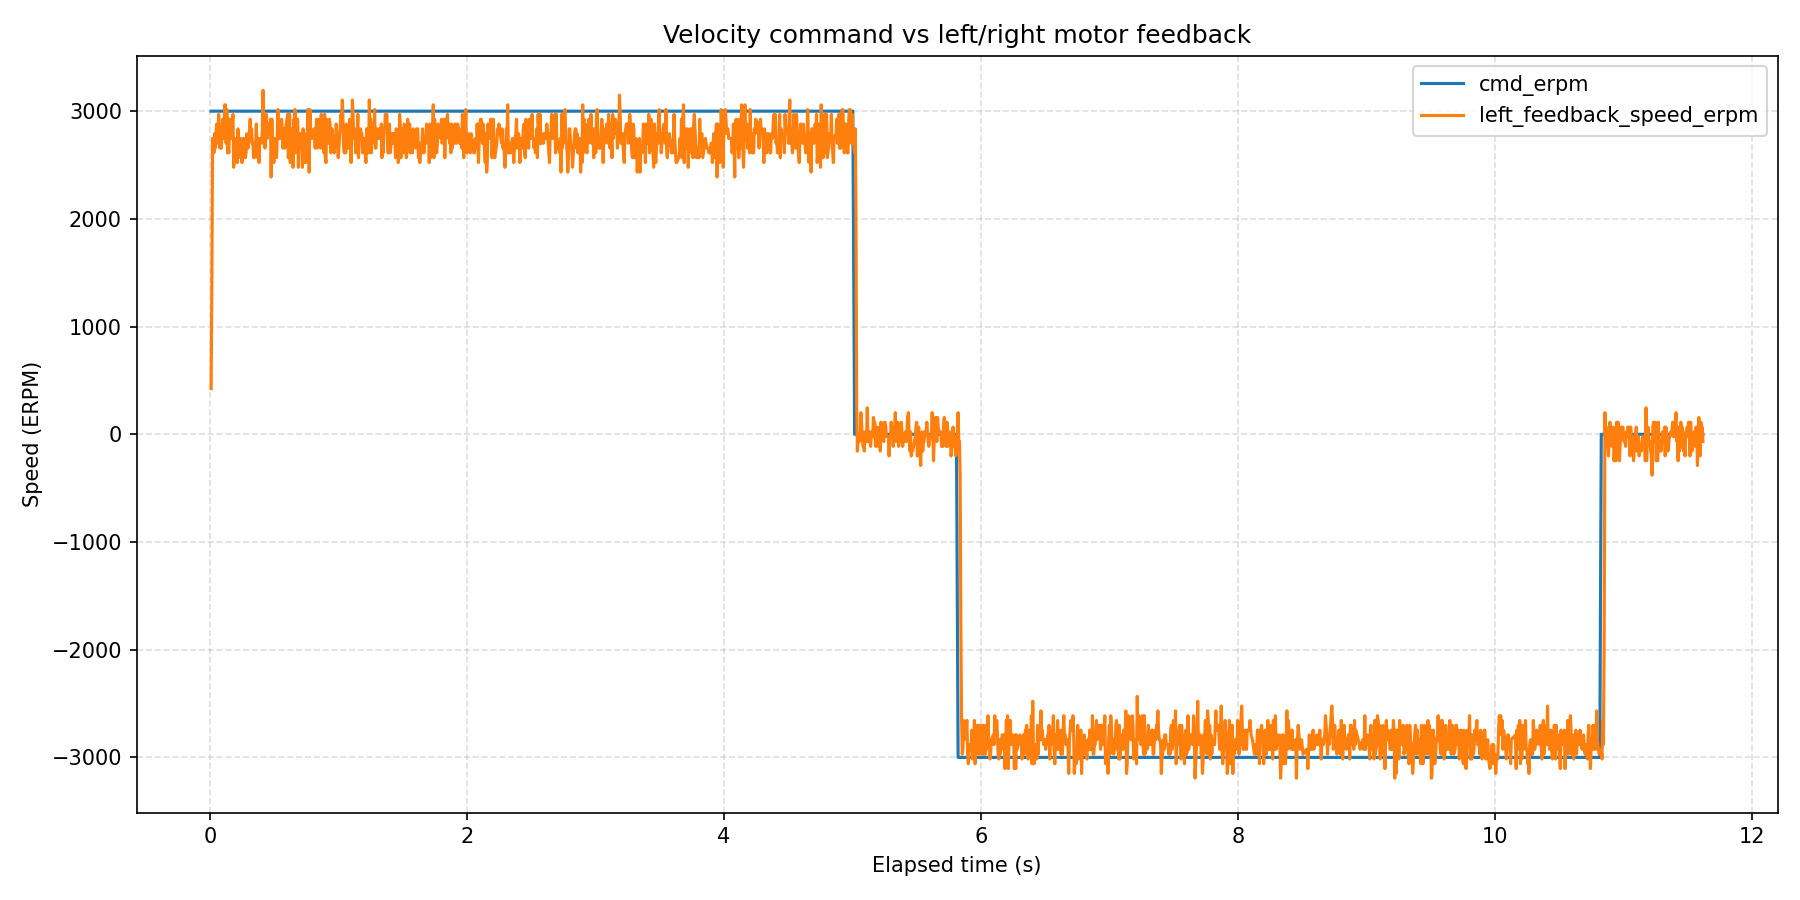

Data behind this chart, as committed beside it:
wall_time_iso, wall_time_epoch_s, elapsed_s, phase_index, phase_command_erpm, phase_duration_s, sample_index, command_erpm, left_motor_id, left_motor_label, left_feedback_position_deg, left_feedback_speed_erpm, left_feedback_current_amps, left_feedback_temperature_c, left_feedback_error_code, left_feedback_error_description, right_motor_id, right_motor_label, right_feedback_position_deg, right_feedback_speed_erpm, right_feedback_current_amps, right_feedback_temperature_c, right_feedback_error_code, right_feedback_error_description
2026-08-14T14:08:39.702, 1786709320, 0.008787, 1, 3000, 5, 1, 3000, 0x04, single, 282.1, 424, 1.105, 176, 0, No fault, , , , , , , , 
2026-08-14T14:08:39.708, 1786709320, 0.01467, 1, 3000, 5, 2, 3000, 0x04, single, 282.3, 1451, 1.099, 174, 0, No fault, , , , , , , , 
2026-08-14T14:08:39.713, 1786709320, 0.01994, 1, 3000, 5, 3, 3000, 0x04, single, 282.9, 2747, 0.4952, 173, 0, No fault, , , , , , , , 
2026-08-14T14:08:39.718, 1786709320, 0.02517, 1, 3000, 5, 4, 3000, 0x04, single, 283.5, 2747, 0.2842, 173, 0, No fault, , , , , , , , 
2026-08-14T14:08:39.723, 1786709320, 0.03043, 1, 3000, 5, 5, 3000, 0x04, single, 284.2, 2613, 0.2081, 174, 0, No fault, , , , , , , , 
2026-08-14T14:08:39.729, 1786709320, 0.03567, 1, 3000, 5, 6, 3000, 0x04, single, 284.9, 2791, 0.2022, 174, 0, No fault, , , , , , , , 
2026-08-14T14:08:39.734, 1786709320, 0.04094, 1, 3000, 5, 7, 3000, 0x04, single, 285.6, 2657, 0.1553, 173, 0, No fault, , , , , , , , 
2026-08-14T14:08:39.739, 1786709320, 0.04623, 1, 3000, 5, 8, 3000, 0x04, single, 286.3, 2791, 0.1846, 174, 0, No fault, , , , , , , , 
2026-08-14T14:08:39.744, 1786709320, 0.05148, 1, 3000, 5, 9, 3000, 0x04, single, 287, 2881, 0.1846, 174, 0, No fault, , , , , , , , 
2026-08-14T14:08:39.750, 1786709320, 0.05671, 1, 3000, 5, 10, 3000, 0x04, single, 287.7, 2702, 0.1963, 174, 0, No fault, , , , , , , , 
2026-08-14T14:08:39.755, 1786709320, 0.06193, 1, 3000, 5, 11, 3000, 0x04, single, 288.3, 2702, 0.1612, 173, 0, No fault, , , , , , , , 
2026-08-14T14:08:39.760, 1786709320, 0.06716, 1, 3000, 5, 12, 3000, 0x04, single, 289, 2970, 0.167, 174, 0, No fault, , , , , , , , 
2026-08-14T14:08:39.765, 1786709320, 0.07237, 1, 3000, 5, 13, 3000, 0x04, single, 289.7, 2836, 0.1846, 174, 0, No fault, , , , , , , , 
2026-08-14T14:08:39.770, 1786709320, 0.07757, 1, 3000, 5, 14, 3000, 0x04, single, 290.4, 2657, 0.167, 173, 0, No fault, , , , , , , , 
2026-08-14T14:08:39.776, 1786709320, 0.08278, 1, 3000, 5, 15, 3000, 0x04, single, 291.1, 2791, 0.1846, 173, 0, No fault, , , , , , , , 
2026-08-14T14:08:39.781, 1786709320, 0.08797, 1, 3000, 5, 16, 3000, 0x04, single, 291.7, 2657, 0.1553, 173, 0, No fault, , , , , , , , 
2026-08-14T14:08:39.786, 1786709320, 0.09316, 1, 3000, 5, 17, 3000, 0x04, single, 292.4, 2791, 0.1963, 174, 0, No fault, , , , , , , , 
2026-08-14T14:08:39.791, 1786709320, 0.0985, 1, 3000, 5, 18, 3000, 0x04, single, 293.1, 2925, 0.1963, 171, 0, No fault, , , , , , , , 
2026-08-14T14:08:39.797, 1786709320, 0.1039, 1, 3000, 5, 19, 3000, 0x04, single, 293.8, 2747, 0.1846, 174, 0, No fault, , , , , , , , 
2026-08-14T14:08:39.802, 1786709320, 0.1092, 1, 3000, 5, 20, 3000, 0x04, single, 294.5, 2836, 0.1729, 174, 0, No fault, , , , , , , , 
2026-08-14T14:08:39.807, 1786709320, 0.1146, 1, 3000, 5, 21, 3000, 0x04, single, 295.1, 3059, 0.1963, 174, 0, No fault, , , , , , , , 
2026-08-14T14:08:39.813, 1786709320, 0.12, 1, 3000, 5, 22, 3000, 0x04, single, 295.8, 3059, 0.2139, 174, 0, No fault, , , , , , , , 
2026-08-14T14:08:39.818, 1786709320, 0.1254, 1, 3000, 5, 23, 3000, 0x04, single, 296.5, 2702, 0.167, 174, 0, No fault, , , , , , , , 
2026-08-14T14:08:39.824, 1786709320, 0.1308, 1, 3000, 5, 24, 3000, 0x04, single, 297.2, 3015, 0.167, 174, 0, No fault, , , , , , , , 
2026-08-14T14:08:39.829, 1786709320, 0.1361, 1, 3000, 5, 25, 3000, 0x04, single, 297.8, 2613, 0.1788, 173, 0, No fault, , , , , , , , 
2026-08-14T14:08:39.834, 1786709320, 0.1414, 1, 3000, 5, 26, 3000, 0x04, single, 298.5, 2657, 0.1905, 174, 0, No fault, , , , , , , , 
2026-08-14T14:08:39.840, 1786709320, 0.1467, 1, 3000, 5, 27, 3000, 0x04, single, 299.2, 2613, 0.1846, 174, 0, No fault, , , , , , , , 
2026-08-14T14:08:39.845, 1786709320, 0.1521, 1, 3000, 5, 28, 3000, 0x04, single, 299.9, 2925, 0.1436, 173, 0, No fault, , , , , , , , 
2026-08-14T14:08:39.851, 1786709320, 0.1576, 1, 3000, 5, 29, 3000, 0x04, single, 301.2, 2925, 0.2081, 174, 0, No fault, , , , , , , , 
2026-08-14T14:08:39.856, 1786709320, 0.163, 1, 3000, 5, 30, 3000, 0x04, single, 301.9, 2747, 0.1729, 174, 0, No fault, , , , , , , , 
2026-08-14T14:08:39.861, 1786709320, 0.1684, 1, 3000, 5, 31, 3000, 0x04, single, 302.6, 2791, 0.1788, 174, 0, No fault, , , , , , , , 
2026-08-14T14:08:39.867, 1786709320, 0.1736, 1, 3000, 5, 32, 3000, 0x04, single, 303.3, 2881, 0.1553, 171, 0, No fault, , , , , , , , 
2026-08-14T14:08:39.872, 1786709320, 0.1789, 1, 3000, 5, 33, 3000, 0x04, single, 303.9, 2970, 0.2081, 175, 0, No fault, , , , , , , , 
2026-08-14T14:08:39.877, 1786709320, 0.1841, 1, 3000, 5, 34, 3000, 0x04, single, 304.6, 2479, 0.1612, 174, 0, No fault, , , , , , , , 
2026-08-14T14:08:39.894, 1786709320, 0.2013, 1, 3000, 5, 35, 3000, 0x04, single, 305.3, 2747, 0.1846, 174, 0, No fault, , , , , , , , 
2026-08-14T14:08:39.900, 1786709320, 0.2067, 1, 3000, 5, 36, 3000, 0x04, single, 307.9, 2702, 0.167, 174, 0, No fault, , , , , , , , 
2026-08-14T14:08:39.905, 1786709320, 0.212, 1, 3000, 5, 37, 3000, 0x04, single, 308.2, 2523, 0.1963, 174, 0, No fault, , , , , , , , 
2026-08-14T14:08:39.910, 1786709320, 0.2173, 1, 3000, 5, 38, 3000, 0x04, single, 308.9, 2836, 0.167, 174, 0, No fault, , , , , , , , 
2026-08-14T14:08:39.915, 1786709320, 0.2226, 1, 3000, 5, 39, 3000, 0x04, single, 309.6, 2568, 0.1905, 174, 0, No fault, , , , , , , , 
2026-08-14T14:08:39.921, 1786709320, 0.2278, 1, 3000, 5, 40, 3000, 0x04, single, 310.3, 2613, 0.1963, 175, 0, No fault, , , , , , , , 
2026-08-14T14:08:39.926, 1786709320, 0.2331, 1, 3000, 5, 41, 3000, 0x04, single, 310.9, 2702, 0.2022, 174, 0, No fault, , , , , , , , 
2026-08-14T14:08:39.931, 1786709320, 0.2384, 1, 3000, 5, 42, 3000, 0x04, single, 311.6, 2747, 0.167, 174, 0, No fault, , , , , , , , 
2026-08-14T14:08:39.937, 1786709320, 0.2436, 1, 3000, 5, 43, 3000, 0x04, single, 312.3, 2702, 0.2022, 174, 0, No fault, , , , , , , , 
2026-08-14T14:08:39.942, 1786709320, 0.2489, 1, 3000, 5, 44, 3000, 0x04, single, 312.9, 2523, 0.2081, 174, 0, No fault, , , , , , , , 
2026-08-14T14:08:39.947, 1786709320, 0.2542, 1, 3000, 5, 45, 3000, 0x04, single, 313.6, 2657, 0.2022, 175, 0, No fault, , , , , , , , 
2026-08-14T14:08:39.952, 1786709320, 0.2594, 1, 3000, 5, 46, 3000, 0x04, single, 314.3, 2747, 0.1729, 175, 0, No fault, , , , , , , , 
2026-08-14T14:08:39.958, 1786709320, 0.2647, 1, 3000, 5, 47, 3000, 0x04, single, 315, 2747, 0.2081, 174, 0, No fault, , , , , , , , 
2026-08-14T14:08:39.963, 1786709320, 0.27, 1, 3000, 5, 48, 3000, 0x04, single, 315.6, 2613, 0.2081, 175, 0, No fault, , , , , , , , 
2026-08-14T14:08:39.968, 1786709320, 0.2753, 1, 3000, 5, 49, 3000, 0x04, single, 316.3, 2568, 0.2022, 174, 0, No fault, , , , , , , , 
2026-08-14T14:08:39.973, 1786709320, 0.2806, 1, 3000, 5, 50, 3000, 0x04, single, 317, 2613, 0.1963, 174, 0, No fault, , , , , , , , 
2026-08-14T14:08:39.979, 1786709320, 0.2858, 1, 3000, 5, 51, 3000, 0x04, single, 317.7, 2791, 0.1963, 174, 0, No fault, , , , , , , , 
2026-08-14T14:08:39.984, 1786709320, 0.2912, 1, 3000, 5, 52, 3000, 0x04, single, 318.3, 2702, 0.2081, 174, 0, No fault, , , , , , , , 
2026-08-14T14:08:39.989, 1786709320, 0.2965, 1, 3000, 5, 53, 3000, 0x04, single, 319, 2657, 0.1905, 174, 0, No fault, , , , , , , , 
2026-08-14T14:08:39.995, 1786709320, 0.3019, 1, 3000, 5, 54, 3000, 0x04, single, 319.7, 2702, 0.1846, 174, 0, No fault, , , , , , , , 
2026-08-14T14:08:40.000, 1786709320, 0.3071, 1, 3000, 5, 55, 3000, 0x04, single, 320.4, 2791, 0.1729, 174, 0, No fault, , , , , , , , 
2026-08-14T14:08:40.005, 1786709320, 0.3124, 1, 3000, 5, 56, 3000, 0x04, single, 321, 2925, 0.1963, 174, 0, No fault, , , , , , , , 
2026-08-14T14:08:40.011, 1786709320, 0.318, 1, 3000, 5, 57, 3000, 0x04, single, 322.4, 2747, 0.1612, 175, 0, No fault, , , , , , , , 
2026-08-14T14:08:40.016, 1786709320, 0.3234, 1, 3000, 5, 58, 3000, 0x04, single, 323.1, 2836, 0.1377, 174, 0, No fault, , , , , , , , 
2026-08-14T14:08:40.022, 1786709320, 0.3287, 1, 3000, 5, 59, 3000, 0x04, single, 323.8, 2702, 0.1729, 174, 0, No fault, , , , , , , , 
2026-08-14T14:08:40.027, 1786709320, 0.334, 1, 3000, 5, 60, 3000, 0x04, single, 324.5, 2702, 0.1729, 174, 0, No fault, , , , , , , , 
... 1,979 more rows
